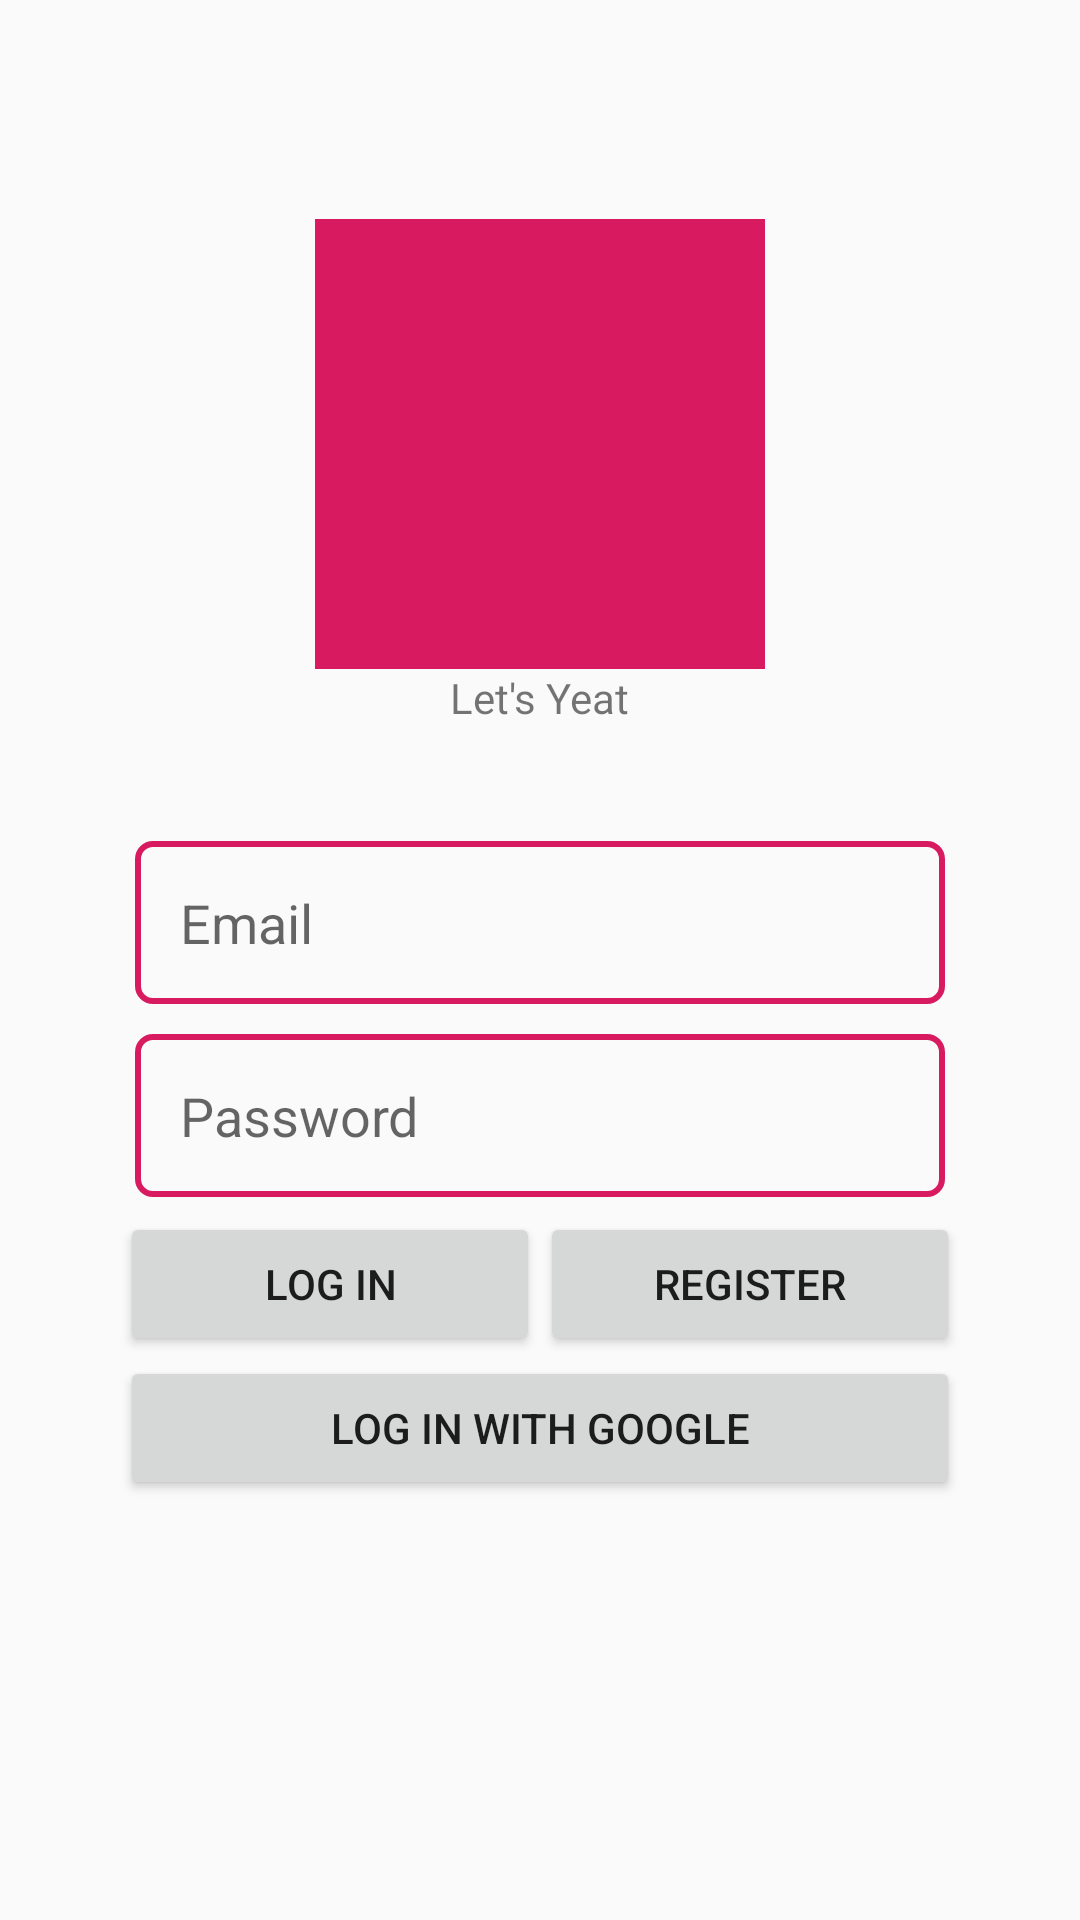

Reconstruct the res/layout file that produces this screen, plus the resources it refers to.
<!-- AndroidManifest.xml: application theme MainTheme -->
<!-- res/layout/activity_login.xml -->
<?xml version="1.0" encoding="utf-8"?>
<androidx.constraintlayout.widget.ConstraintLayout xmlns:android="http://schemas.android.com/apk/res/android"
    xmlns:app="http://schemas.android.com/apk/res-auto"
    xmlns:tools="http://schemas.android.com/tools"
    android:layout_width="match_parent"
    android:layout_height="match_parent"
    tools:context=".ui.login.LoginActivity">

    <LinearLayout
        android:layout_width="match_parent"
        android:layout_height="match_parent"
        android:orientation="vertical"
        android:layout_margin="40dp"

        app:layout_constraintBottom_toBottomOf="parent"
        app:layout_constraintEnd_toEndOf="parent"
        app:layout_constraintStart_toStartOf="parent"
        app:layout_constraintTop_toTopOf="parent">

        <LinearLayout
            android:layout_width="match_parent"
            android:layout_height="wrap_content"
            android:layout_weight="2"
            android:orientation="vertical"
            android:gravity="center">

            <ImageView
                android:id="@+id/welcome"
                android:layout_width="wrap_content"
                android:layout_height="wrap_content"
                android:background="@color/colorAccent"

                android:minWidth="150dp"
                android:minHeight="150dp"
                android:visibility="visible" />

            <TextView
                android:id="@+id/title"
                android:layout_width="wrap_content"
                android:layout_height="wrap_content"
                android:text="@string/app_name" />

        </LinearLayout>

        <LinearLayout
            android:layout_width="match_parent"
            android:layout_height="wrap_content"
            android:orientation="vertical"
            android:layout_weight="3">

            <EditText
                android:id="@+id/username"
                android:layout_width="match_parent"
                android:layout_height="wrap_content"
                android:hint="@string/login_email"
                android:inputType="textEmailAddress"
                android:singleLine="true"
                android:selectAllOnFocus="true"

                style="@style/InputBar"/>

            <EditText
                android:id="@+id/password"
                android:layout_width="match_parent"
                android:layout_height="wrap_content"
                android:hint="@string/login_password"
                android:inputType="textPassword"

                style="@style/InputBar"/>

            <LinearLayout
                android:layout_width="match_parent"
                android:layout_height="wrap_content"
                android:orientation="horizontal">

                <Button
                    android:id="@+id/email_login_btn"
                    android:layout_width="wrap_content"
                    android:layout_height="wrap_content"
                    android:layout_weight="1"
                    android:text="@string/login_btn" />

                <Button
                    android:id="@+id/register_btn"
                    android:layout_width="wrap_content"
                    android:layout_height="wrap_content"
                    android:layout_weight="1"
                    android:text="@string/register_btn" />

            </LinearLayout>

            <Button
                android:id="@+id/google_login_btn"
                android:layout_width="match_parent"
                android:layout_height="wrap_content"
                android:text="@string/google_login_btn" />

        </LinearLayout>

        <ProgressBar
            android:id="@+id/loading"
            android:layout_width="wrap_content"
            android:layout_height="wrap_content"
            android:layout_gravity="center"
            android:layout_marginStart="32dp"
            android:layout_marginTop="64dp"
            android:layout_marginEnd="32dp"
            android:layout_marginBottom="64dp"
            android:visibility="gone"
            app:layout_constraintBottom_toBottomOf="parent"
            app:layout_constraintEnd_toEndOf="@+id/password"
            app:layout_constraintStart_toStartOf="@+id/password"
            app:layout_constraintTop_toTopOf="parent"
            app:layout_constraintVertical_bias="0.3" />

    </LinearLayout>
</androidx.constraintlayout.widget.ConstraintLayout>
<!-- resources referenced by this layout -->
<resources>
  <color name="colorAccent">#D81B60</color>
  <string name="app_name">Let\'s Yeat</string>
  <string name="google_login_btn">Log in with Google</string>
  <string name="login_btn">Log In</string>
  <string name="login_email">Email</string>
  <string name="login_password">Password</string>
  <string name="register_btn">Register</string>
  <style name="InputBar" parent="@style/Widget.AppCompat.EditText">
          <item name="android:padding">15dp</item>
          <item name="android:background">@drawable/login_input_border</item>
          <item name="android:layout_margin">5dp</item>
      </style>
  <style name="MainTheme" parent="Theme.AppCompat.Light.NoActionBar">
          
          <item name="colorPrimary">@color/colorPrimary</item>
          <item name="colorPrimaryDark">@color/colorPrimaryDark</item>
          <item name="colorAccent">@color/colorAccent</item>
      </style>
  <!-- drawable login_input_border (drawable) -->
  <?xml version="1.0" encoding="utf-8"?>
  <selector xmlns:android="http://schemas.android.com/apk/res/android">
  <item>
      <shape android:shape="rectangle">
          <stroke android:color="@color/colorAccent"
              android:width="2dp" />
          <corners android:radius="5dp"/>
      </shape>
  </item>
  </selector>
  <color name="colorPrimary">#008577</color>
  <color name="colorPrimaryDark">#00574B</color>
</resources>
